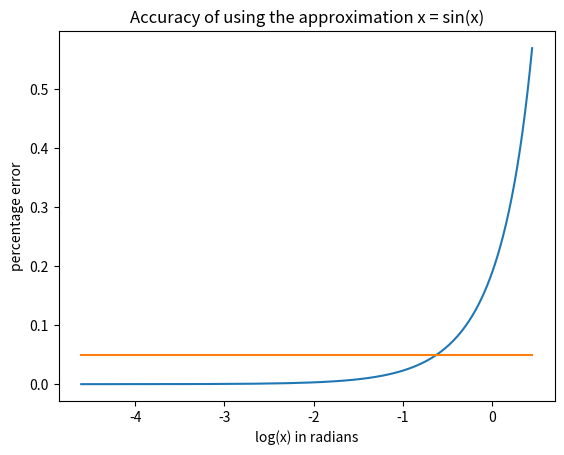

Generate this figure with matplotlib:
## PSYC493 - Directed Studies
# [redacted]
## code used for calculating a range of 
## tolerable values of approximate the sine ratio with the identity

from matplotlib.pyplot import plot, show, xlabel, ylabel, title, axis

from math import sin, pi, log
from numpy import arange

def diff(x):
        return (x - sin(x))/(sin(x))

threshold = 0.05

## TOP

x=[]
y=[]
yt=[]
for i in arange(0.01,pi/2,0.01):
        x.append(log(i))
        y.append(diff(i))
        yt.append(0.05)
        if diff(i) >= threshold:
                print(i*180/pi) #threshold value coverted to degrees

plot(x,y)
plot(x,yt)
title("Accuracy of using the approximation x = sin(x)")
xlabel("log(x) in radians")
ylabel("percentage error")
show()

# 30 degrees both ways for threshold 0.05